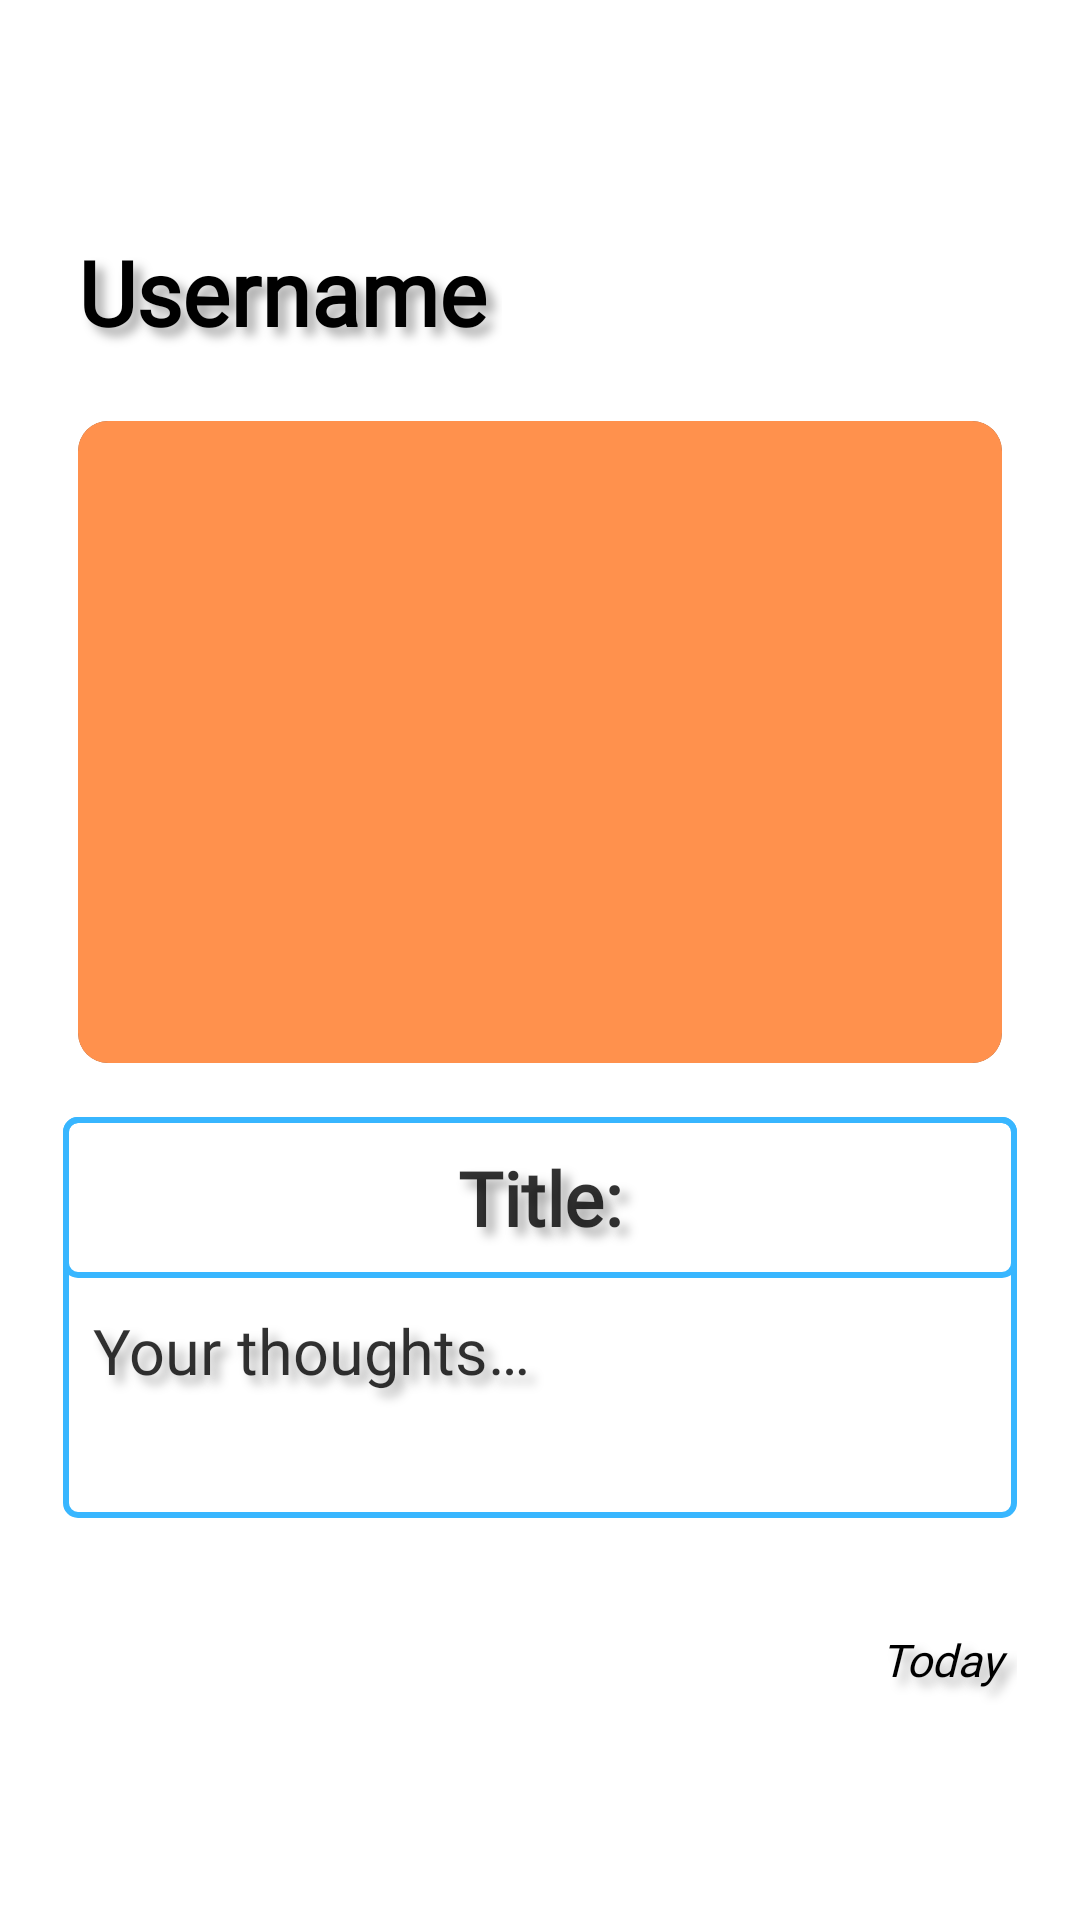

Layout XML and referenced resources for this Android screen:
<!-- AndroidManifest.xml: application theme Theme.JournalApp -->
<!-- res/layout/journal_post_item.xml -->
<?xml version="1.0" encoding="utf-8"?>
<androidx.constraintlayout.widget.ConstraintLayout xmlns:android="http://schemas.android.com/apk/res/android"
    xmlns:app="http://schemas.android.com/apk/res-auto"
    xmlns:tools="http://schemas.android.com/tools"
    android:layout_width="match_parent"
    android:layout_height="wrap_content">

    <androidx.cardview.widget.CardView
        android:layout_width="match_parent"
        android:layout_height="wrap_content"
        android:backgroundTint="#F2FFFFFF"
        app:cardCornerRadius="10sp"
        app:cardElevation="10dp"
        app:cardUseCompatPadding="true"
        app:layout_constraintBottom_toBottomOf="parent"
        app:layout_constraintEnd_toEndOf="parent"
        app:layout_constraintStart_toStartOf="parent"
        app:layout_constraintTop_toTopOf="parent">

        <androidx.constraintlayout.widget.ConstraintLayout
            android:layout_width="match_parent"
            android:layout_height="wrap_content">

            <androidx.cardview.widget.CardView
                android:id="@+id/cardView"
                android:layout_width="match_parent"
                android:layout_height="250dp"
                app:cardCornerRadius="10sp"
                app:cardElevation="10dp"
                app:cardUseCompatPadding="true"
                app:layout_constraintBottom_toBottomOf="parent"
                app:layout_constraintEnd_toEndOf="parent"
                app:layout_constraintStart_toStartOf="parent"
                app:layout_constraintTop_toBottomOf="@+id/postUsername"
                app:layout_constraintVertical_bias="0.0">

                <ImageView
                    android:id="@+id/postImage"
                    android:layout_width="match_parent"
                    android:layout_height="match_parent"
                    android:adjustViewBounds="true"
                    android:contentDescription="@string/postImage"
                    android:scaleType="centerCrop"
                    android:src="@color/orange"
                    tools:ignore="ImageContrastCheck" />

            </androidx.cardview.widget.CardView>


            <TextView
                android:id="@+id/postUsername"
                android:layout_width="wrap_content"
                android:layout_height="wrap_content"
                android:layout_marginStart="8dp"
                android:layout_marginTop="8dp"
                android:fontFamily="@font/alatsi"
                android:gravity="center"
                android:padding="5dp"
                android:shadowColor="#A8A8A8"
                android:shadowDx="8"
                android:shadowDy="8"
                android:shadowRadius="8"
                android:text="@string/username"
                android:textColor="@color/black"
                android:textSize="30sp"
                android:textStyle="normal|bold"
                app:layout_constraintStart_toStartOf="parent"
                app:layout_constraintTop_toTopOf="parent" />

            <androidx.cardview.widget.CardView
                android:id="@+id/cardView2"
                android:layout_width="match_parent"
                android:layout_height="wrap_content"
                android:layout_marginStart="8dp"
                android:layout_marginEnd="8dp"
                android:layout_marginBottom="16dp"
                android:backgroundTint="#0038B6FF"
                app:cardUseCompatPadding="false"
                app:layout_constraintBottom_toTopOf="@+id/postDate"
                app:layout_constraintEnd_toEndOf="parent"
                app:layout_constraintHorizontal_bias="0.0"
                app:layout_constraintStart_toStartOf="parent"
                app:layout_constraintTop_toBottomOf="@+id/cardView"
                app:layout_constraintVertical_bias="0.0">


                <LinearLayout
                    android:layout_width="match_parent"
                    android:layout_height="wrap_content"
                    android:background="@drawable/border"
                    android:orientation="vertical">

                    <TextView
                        android:id="@+id/postTitle"
                        android:layout_width="match_parent"
                        android:layout_height="wrap_content"
                        android:autofillHints=""
                        android:background="@drawable/border"
                        android:backgroundTint="@color/blue"
                        android:fontFamily="@font/alatsi"
                        android:gravity="center"
                        android:hint="@string/title"
                        android:minHeight="48dp"
                        android:padding="10sp"
                        android:shadowColor="#A8A8A8"
                        android:shadowDx="8"
                        android:shadowDy="8"
                        android:shadowRadius="8"
                        android:textAlignment="center"
                        android:textColor="@color/black"
                        android:textColorHint="#CC000000"
                        android:textSize="25sp"
                        android:textStyle="bold"
                        app:layout_constraintEnd_toEndOf="parent"
                        app:layout_constraintHorizontal_bias="1.0"
                        app:layout_constraintStart_toStartOf="parent"
                        app:layout_constraintTop_toBottomOf="@+id/cardView"
                        tools:ignore="TextContrastCheck" />

                    <TextView
                        android:id="@+id/postThoughts"
                        android:layout_width="match_parent"
                        android:layout_height="wrap_content"
                        android:autofillHints=""
                        android:backgroundTint="#00000000"
                        android:fontFamily="@font/alatsi"
                        android:gravity="start"
                        android:hint="@string/your_thoughts"
                        android:minHeight="80dp"
                        android:padding="10sp"
                        android:shadowColor="#A8A8A8"
                        android:shadowDx="8"
                        android:shadowDy="8"
                        android:shadowRadius="8"
                        android:textColor="@color/black"
                        android:textColorHint="#CC000000"
                        android:textSize="21sp"
                        tools:ignore="TextContrastCheck" />

                </LinearLayout>
            </androidx.cardview.widget.CardView>

            <TextView
                android:id="@+id/postDate"
                android:layout_width="wrap_content"
                android:layout_height="wrap_content"
                android:layout_marginTop="16dp"
                android:layout_marginEnd="8dp"
                android:layout_marginBottom="8dp"
                android:fontFamily="@font/alatsi"
                android:gravity="center"
                android:padding="5dp"
                android:shadowColor="#A8A8A8"
                android:shadowDx="8"
                android:shadowDy="8"
                android:shadowRadius="8"
                android:text="@string/proptTextDate"
                android:textColor="@color/black"
                android:textSize="15sp"
                android:textStyle="normal|italic"
                app:layout_constraintBottom_toBottomOf="parent"
                app:layout_constraintEnd_toEndOf="parent"
                app:layout_constraintTop_toBottomOf="@+id/cardView2"
                tools:ignore="TextContrastCheck" />

            <ImageButton
                android:id="@+id/deleteButton"
                android:layout_width="wrap_content"
                android:layout_height="wrap_content"
                android:layout_marginTop="8dp"
                android:backgroundTint="#00FFFFFF"
                android:contentDescription="@string/deletePost"
                android:minHeight="48dp"
                app:layout_constraintBottom_toBottomOf="parent"
                app:layout_constraintStart_toStartOf="parent"
                app:layout_constraintTop_toBottomOf="@+id/cardView2"
                app:layout_constraintVertical_bias="1.0"
                app:srcCompat="@drawable/ic_baseline_delete_forever_24"
                app:tint="@color/black"
                tools:ignore="DuplicateSpeakableTextCheck,DuplicateSpeakableTextCheck" />

            <ImageButton
                android:id="@+id/shareButton"
                android:layout_width="wrap_content"
                android:layout_height="wrap_content"
                android:backgroundTint="#00FFFFFF"
                android:contentDescription="@string/deletePost"
                android:minHeight="48dp"
                app:layout_constraintEnd_toEndOf="parent"
                app:layout_constraintTop_toTopOf="parent"
                app:srcCompat="@drawable/ic_baseline_share_24"
                app:tint="@color/black" />
        </androidx.constraintlayout.widget.ConstraintLayout>
    </androidx.cardview.widget.CardView>
</androidx.constraintlayout.widget.ConstraintLayout>
<!-- resources referenced by this layout -->
<resources>
  <color name="black">#FF000000</color>
  <color name="blue">#38B6FF</color>
  <color name="orange">#FF914D</color>
  <!-- drawable border (drawable) -->
  <?xml version="1.0" encoding="utf-8"?>
  <shape xmlns:android="http://schemas.android.com/apk/res/android"
      android:shape="rectangle">
      <solid android:color="#00FFFFFF" />
  
      <stroke
          android:width="2dp"
          android:color="@color/blue" />
  
      <corners android:radius="4dp" />
  
  </shape>
  <!-- drawable ic_baseline_delete_forever_24 (drawable) -->
  <vector xmlns:android="http://schemas.android.com/apk/res/android"
      android:width="40sp"
      android:height="40sp"
      android:tint="#000000"
      android:viewportWidth="24"
      android:viewportHeight="24">
      <path
          android:fillColor="@android:color/white"
          android:pathData="M6,19c0,1.1 0.9,2 2,2h8c1.1,0 2,-0.9 2,-2L18,7L6,7v12zM8.46,11.88l1.41,-1.41L12,12.59l2.12,-2.12 1.41,1.41L13.41,14l2.12,2.12 -1.41,1.41L12,15.41l-2.12,2.12 -1.41,-1.41L10.59,14l-2.13,-2.12zM15.5,4l-1,-1h-5l-1,1L5,4v2h14L19,4z" />
  </vector>
  <!-- drawable ic_baseline_share_24 (drawable) -->
  <vector xmlns:android="http://schemas.android.com/apk/res/android"
      android:width="30sp"
      android:height="30sp"
      android:tint="#000000"
      android:viewportWidth="24"
      android:viewportHeight="24">
      <path
          android:fillColor="@android:color/white"
          android:pathData="M18,16.08c-0.76,0 -1.44,0.3 -1.96,0.77L8.91,12.7c0.05,-0.23 0.09,-0.46 0.09,-0.7s-0.04,-0.47 -0.09,-0.7l7.05,-4.11c0.54,0.5 1.25,0.81 2.04,0.81 1.66,0 3,-1.34 3,-3s-1.34,-3 -3,-3 -3,1.34 -3,3c0,0.24 0.04,0.47 0.09,0.7L8.04,9.81C7.5,9.31 6.79,9 6,9c-1.66,0 -3,1.34 -3,3s1.34,3 3,3c0.79,0 1.5,-0.31 2.04,-0.81l7.12,4.16c-0.05,0.21 -0.08,0.43 -0.08,0.65 0,1.61 1.31,2.92 2.92,2.92 1.61,0 2.92,-1.31 2.92,-2.92s-1.31,-2.92 -2.92,-2.92z" />
  </vector>
  <string name="deletePost">deletePost</string>
  <string name="postImage">postImage</string>
  <string name="proptTextDate">Today</string>
  <string name="title">Title:</string>
  <string name="username">Username</string>
  <string name="your_thoughts">Your thoughts…</string>
  <style name="Theme.JournalApp" parent="Theme.MaterialComponents.DayNight.NoActionBar">
          
          <item name="colorPrimary">@color/purple_500</item>
          <item name="colorPrimaryVariant">@color/black</item>
          <item name="colorOnPrimary">@color/white</item>
          
          <item name="colorSecondary">@color/white</item>
          <item name="colorSecondaryVariant">@color/teal_700</item>
          <item name="colorOnSecondary">@color/black</item>
          
          <item name="android:statusBarColor">?attr/colorPrimaryVariant</item>
          
          <item name="android:windowAnimationStyle">@style/MyCustomActivityAnimation</item>
      </style>
  <color name="purple_500">#FF6200EE</color>
  <color name="white">#FFFFFFFF</color>
  <color name="teal_700">#FF018786</color>
  <style name="MyCustomActivityAnimation" parent="@android:style/Animation.Activity">
          <item name="android:activityOpenEnterAnimation">
              @anim/slide_in_right
          </item>
          <item name="android:activityOpenExitAnimation">
              @anim/slide_out_left
          </item>
          <item name="android:activityCloseEnterAnimation">
              @anim/slide_in_left
          </item>
          <item name="android:activityCloseExitAnimation">
              @anim/slide_out_right
          </item>
      </style>
</resources>
